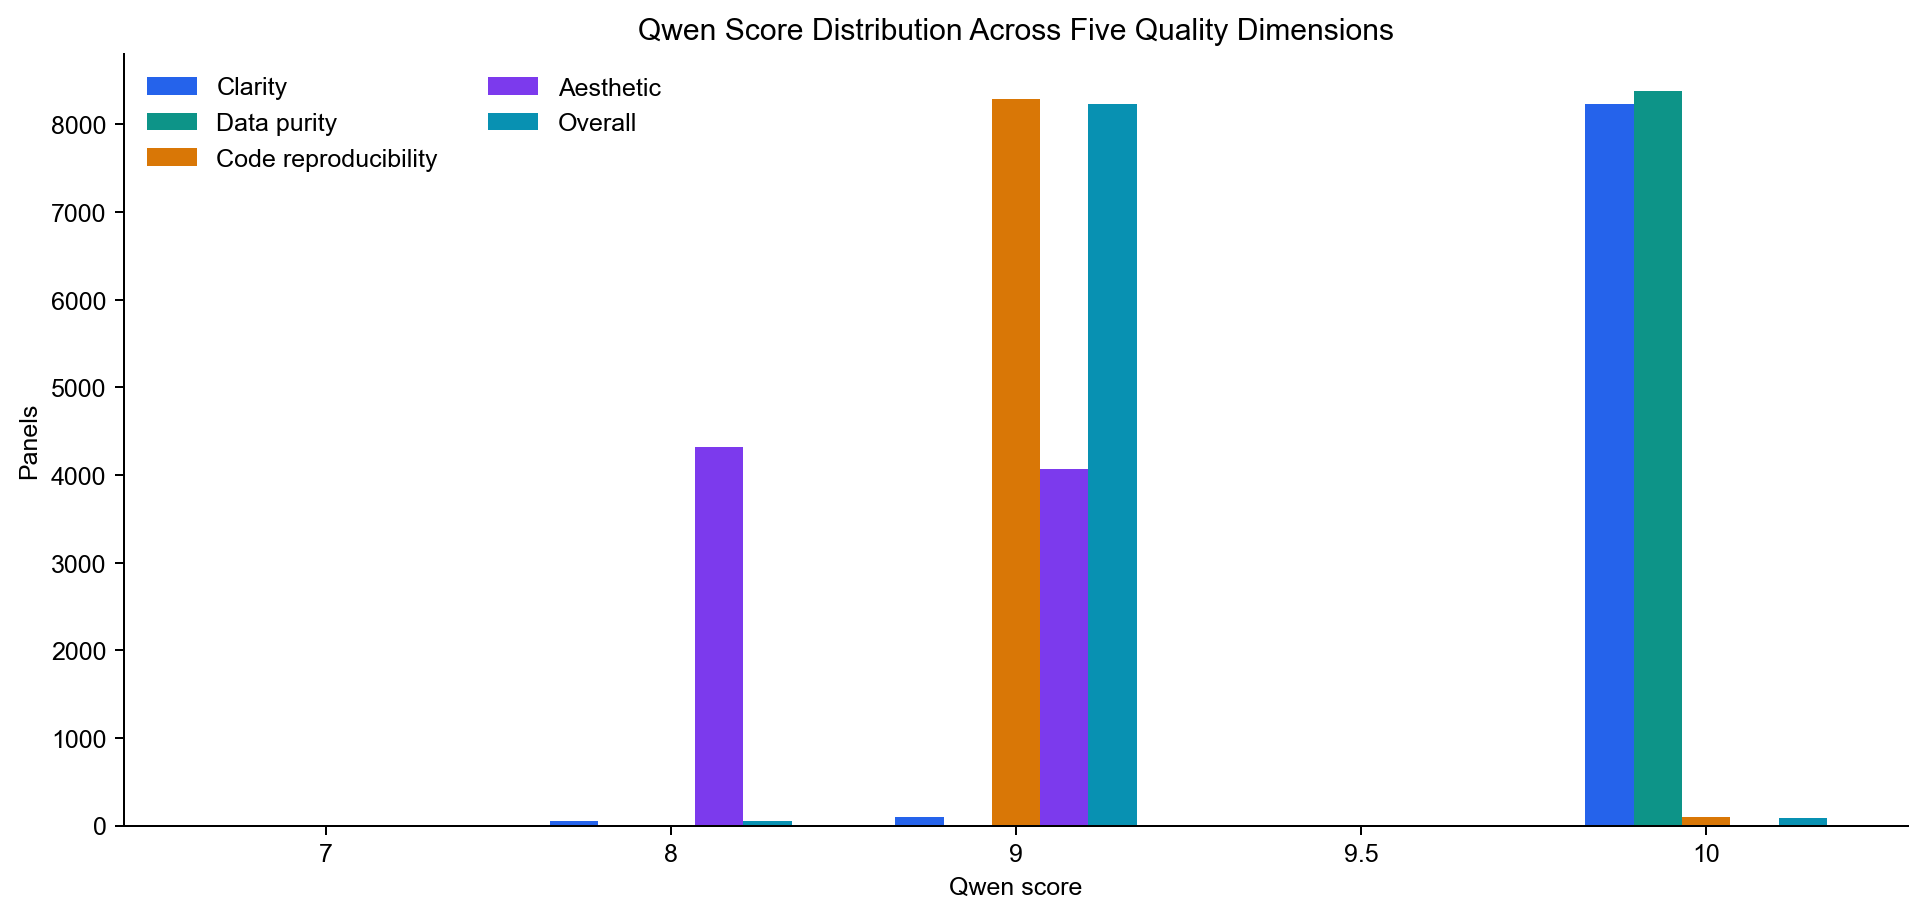

The table this chart was drawn from, first rows:
metric, value, count
clarity_integrity_score, 7, 2
clarity_integrity_score, 8, 48
clarity_integrity_score, 9, 98
clarity_integrity_score, 10, 8237
data_purity_score, 10, 8385
code_reproducibility_score, 9, 8292
code_reproducibility_score, 10, 93
aesthetic_score, 8, 4320
aesthetic_score, 9, 4065
overall_quality_score, 7, 2
overall_quality_score, 8, 48
overall_quality_score, 9, 8238
overall_quality_score, 9.5, 8
overall_quality_score, 10, 89
